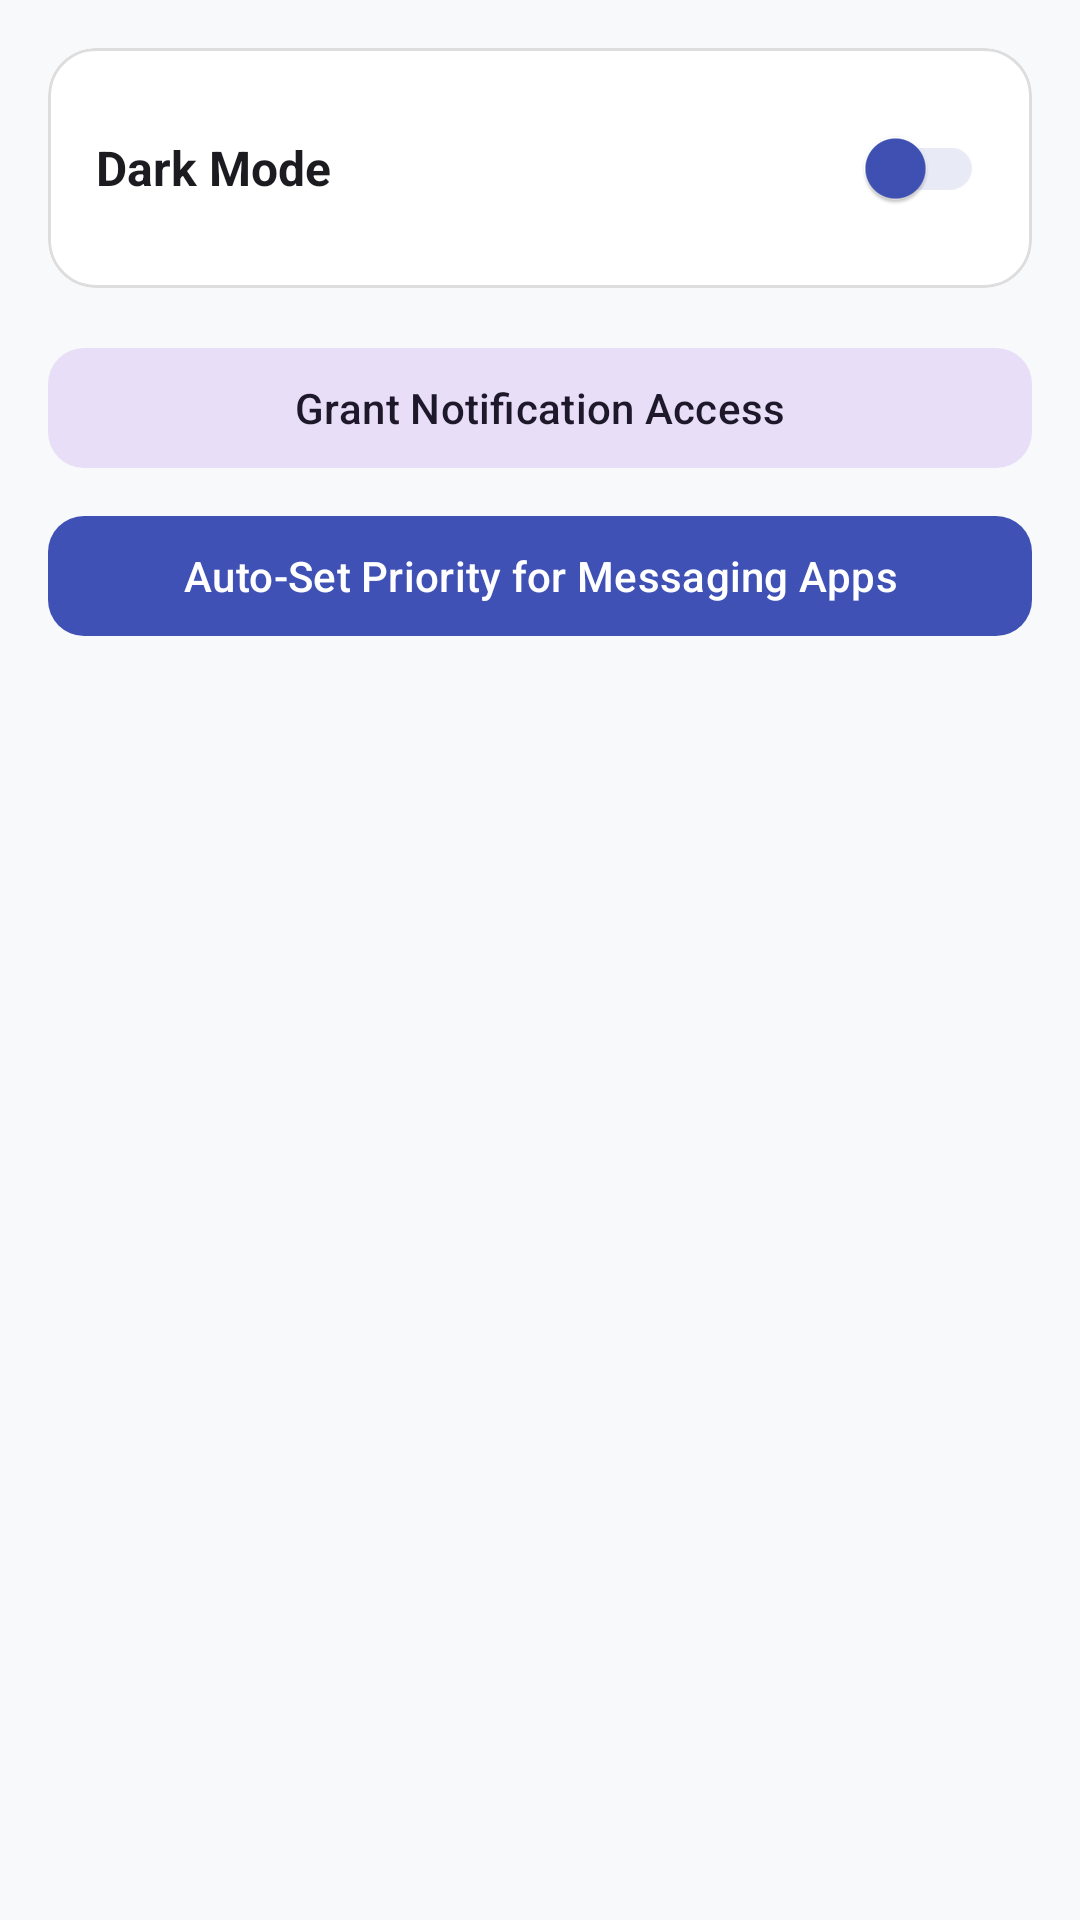

Android layout source for this screen:
<!-- AndroidManifest.xml: application theme Theme.NotiFilter -->
<!-- res/layout/fragment_apps.xml -->
<?xml version="1.0" encoding="utf-8"?>
<LinearLayout xmlns:android="http://schemas.android.com/apk/res/android"
    xmlns:app="http://schemas.android.com/apk/res-auto"
    android:layout_width="match_parent"
    android:layout_height="match_parent"
    android:orientation="vertical"
    android:padding="16dp"
    android:background="@color/background">

    <com.google.android.material.card.MaterialCardView
        android:layout_width="match_parent"
        android:layout_height="wrap_content"
        android:layout_marginBottom="16dp"
        app:cardCornerRadius="16dp"
        app:cardElevation="0dp"
        app:strokeWidth="1dp"
        app:strokeColor="@color/stroke_color"
        app:cardBackgroundColor="@color/surface">

        <LinearLayout
            android:layout_width="match_parent"
            android:layout_height="wrap_content"
            android:orientation="horizontal"
            android:gravity="center_vertical"
            android:padding="16dp">

            <TextView
                android:layout_width="0dp"
                android:layout_height="wrap_content"
                android:layout_weight="1"
                android:text="@string/dark_mode"
                android:textSize="16sp"
                android:textStyle="bold"
                android:textColor="?attr/colorOnSurface" />

            <com.google.android.material.switchmaterial.SwitchMaterial
                android:id="@+id/switchDarkMode"
                android:layout_width="wrap_content"
                android:layout_height="wrap_content"
                app:thumbTint="@color/primary"
                app:trackTint="@color/priority_glow" />
        </LinearLayout>
    </com.google.android.material.card.MaterialCardView>

    <com.google.android.material.button.MaterialButton
        android:id="@+id/btnPermission"
        style="@style/Widget.Material3.Button.TonalButton"
        android:layout_width="match_parent"
        android:layout_height="wrap_content"
        android:text="@string/grant_notification_access"
        android:layout_marginBottom="8dp"
        app:cornerRadius="12dp" />

    <com.google.android.material.button.MaterialButton
        android:id="@+id/btnAutoSet"
        style="@style/Widget.Material3.Button"
        android:layout_width="match_parent"
        android:layout_height="wrap_content"
        android:text="@string/auto_set_messaging"
        android:layout_marginBottom="16dp"
        app:cornerRadius="12dp"
        app:backgroundTint="@color/primary" />

    <androidx.recyclerview.widget.RecyclerView
        android:id="@+id/recyclerViewApps"
        android:layout_width="match_parent"
        android:layout_height="match_parent"
        android:clipToPadding="false"
        android:paddingBottom="16dp" />

</LinearLayout>
<!-- resources referenced by this layout -->
<resources>
  <color name="background">#F8F9FA</color>
  <color name="primary">#3F51B5</color>
  <color name="priority_glow">#E8EAF6</color>
  <color name="stroke_color">#DDDDDD</color>
  <color name="surface">#FFFFFF</color>
  <string name="auto_set_messaging">Auto-Set Priority for Messaging Apps</string>
  <string name="dark_mode">Dark Mode</string>
  <string name="grant_notification_access">Grant Notification Access</string>
  <style name="Theme.NotiFilter" parent="Theme.Material3.DayNight.NoActionBar">
          
          <item name="colorPrimary">@color/primary</item>
          <item name="colorOnPrimary">@color/on_primary</item>
          <item name="colorPrimaryContainer">@color/priority_glow</item>
          <item name="colorOnPrimaryContainer">@color/primary_variant</item>
  
          
          <item name="colorSecondary">@color/secondary</item>
          <item name="colorOnSecondary">@color/on_secondary</item>
  
          
          <item name="android:windowBackground">@color/background</item>
          <item name="colorSurface">@color/surface</item>
          <item name="colorOnSurface">@color/on_surface</item>
          <item name="colorOnSurfaceVariant">@color/on_surface_variant</item>
  
          
          <item name="android:statusBarColor">@color/primary</item>
          <item name="android:windowLightStatusBar" tools:targetApi="m">false</item>
          
          
          <item name="shapeAppearanceMediumComponent">@style/ShapeAppearance.App.MediumComponent</item>
      </style>
  <color name="on_primary">#FFFFFF</color>
  <color name="primary_variant">#303F9F</color>
  <color name="secondary">#03DAC6</color>
  <color name="on_secondary">#000000</color>
  <color name="on_surface">#1C1B1F</color>
  <color name="on_surface_variant">#49454F</color>
  <style name="ShapeAppearance.App.MediumComponent" parent="ShapeAppearance.Material3.MediumComponent">
          <item name="cornerSize">16dp</item>
      </style>
</resources>
